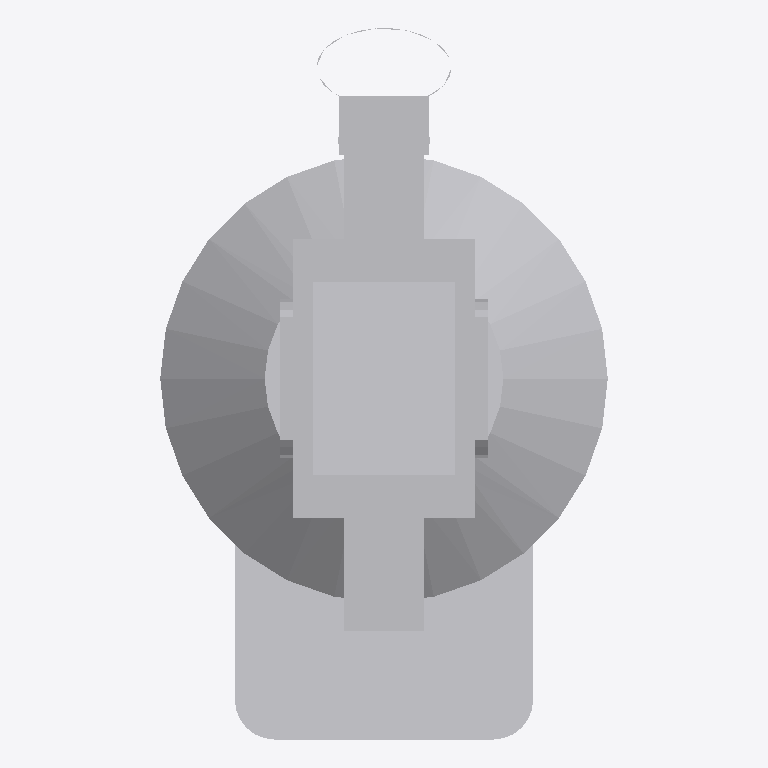
Plan cut of the same IFC building model at storey 'Port De Barcelona' (level 0.00 m, cut at 1.40 m), seen from above with north up, elements coloured by IFC class: 1 other element (light grey). Cut surfaces are drawn darker.
Extent 0.5 m × 0.7 m × 1.5 m (x, y, z). Storeys (1): Port De Barcelona at 0.00 m. Elements (1): 1 IfcFurnishingElement.

HEADER;
FILE_DESCRIPTION(('ViewDefinition [CoordinationView_V2.0]'),'2;1');
FILE_NAME('','',(''),(''),'','','');
FILE_SCHEMA(('IFC2X3'));
ENDSEC;
DATA;
#105=IFCPROJECT('34UKVHeH5CHvrwyycS_2aZ',$,'Port De Barcelona',$,$,'Port De Barcelona','Port De Barcelona',(#97),#92);
#130=IFCSITE('34UKVHeH5CHvrwyycS_2aX',$,'Default',$,$,#127,$,$,.ELEMENT.,(42,21,31,181945),(-71,-3,-24,-263305),0.0,$,$);
#115=IFCBUILDING('34UKVHeH5CHvrwyycS_2aY',$,'Port De Barcelona',$,$,#32,$,'Port De Barcelona',.ELEMENT.,$,$,$);
#124=IFCBUILDINGSTOREY('34UKVHeH5CHvrwyybZ1_NS',$,'Port De Barcelona',$,'Level:8mm Head',#122,$,'Port De Barcelona',.ELEMENT.,0.0);
#5464=IFCFURNISHINGELEMENT('2ejJjAkkP2YuLCSfAZhii_',$,'APBCN-URB-MOB-Telescopio_Metalico_Azul:Tipo1:296653',$,'APBCN-URB-MOB-Telescopio_Metalico_Azul:Tipo1',#5462,#5457,'296653');
ENDSEC;
